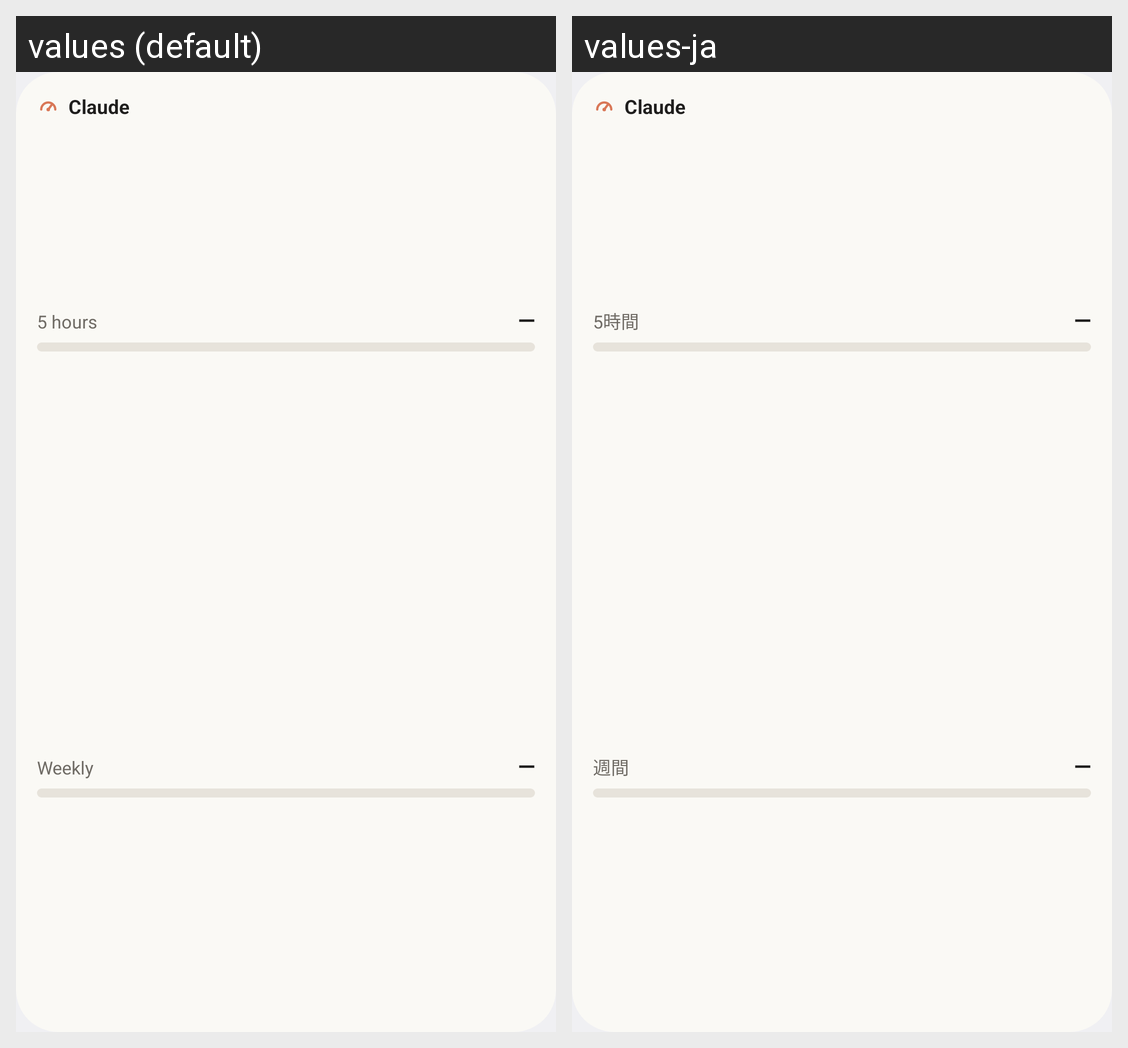

The Android screen above is rendered under two locales of the same app. Produce the string resources it draws, with the default and per-locale values.
Android screen res/layout/widget_card.xml rendered under 2 locales, left to right: values (default), values-ja. Device: Nexus 5 (rendered at 1080×1920; each locale shown at half size, 540×960, under a caption strip naming it); theme AppTheme.
Strings drawn on this screen, with the default value and each locale's value (text and hints the layout hard-codes, and strings that could not be matched under every locale, appear in the picture but are not listed):

widget_title
  values: Claude
  values-ja: Claude  [not translated; the default value is used]

label_five_hour
  values: 5 hours
  values-ja: 5時間

value_none
  values: —
  values-ja: —  [not translated; the default value is used]

label_weekly
  values: Weekly
  values-ja: 週間
